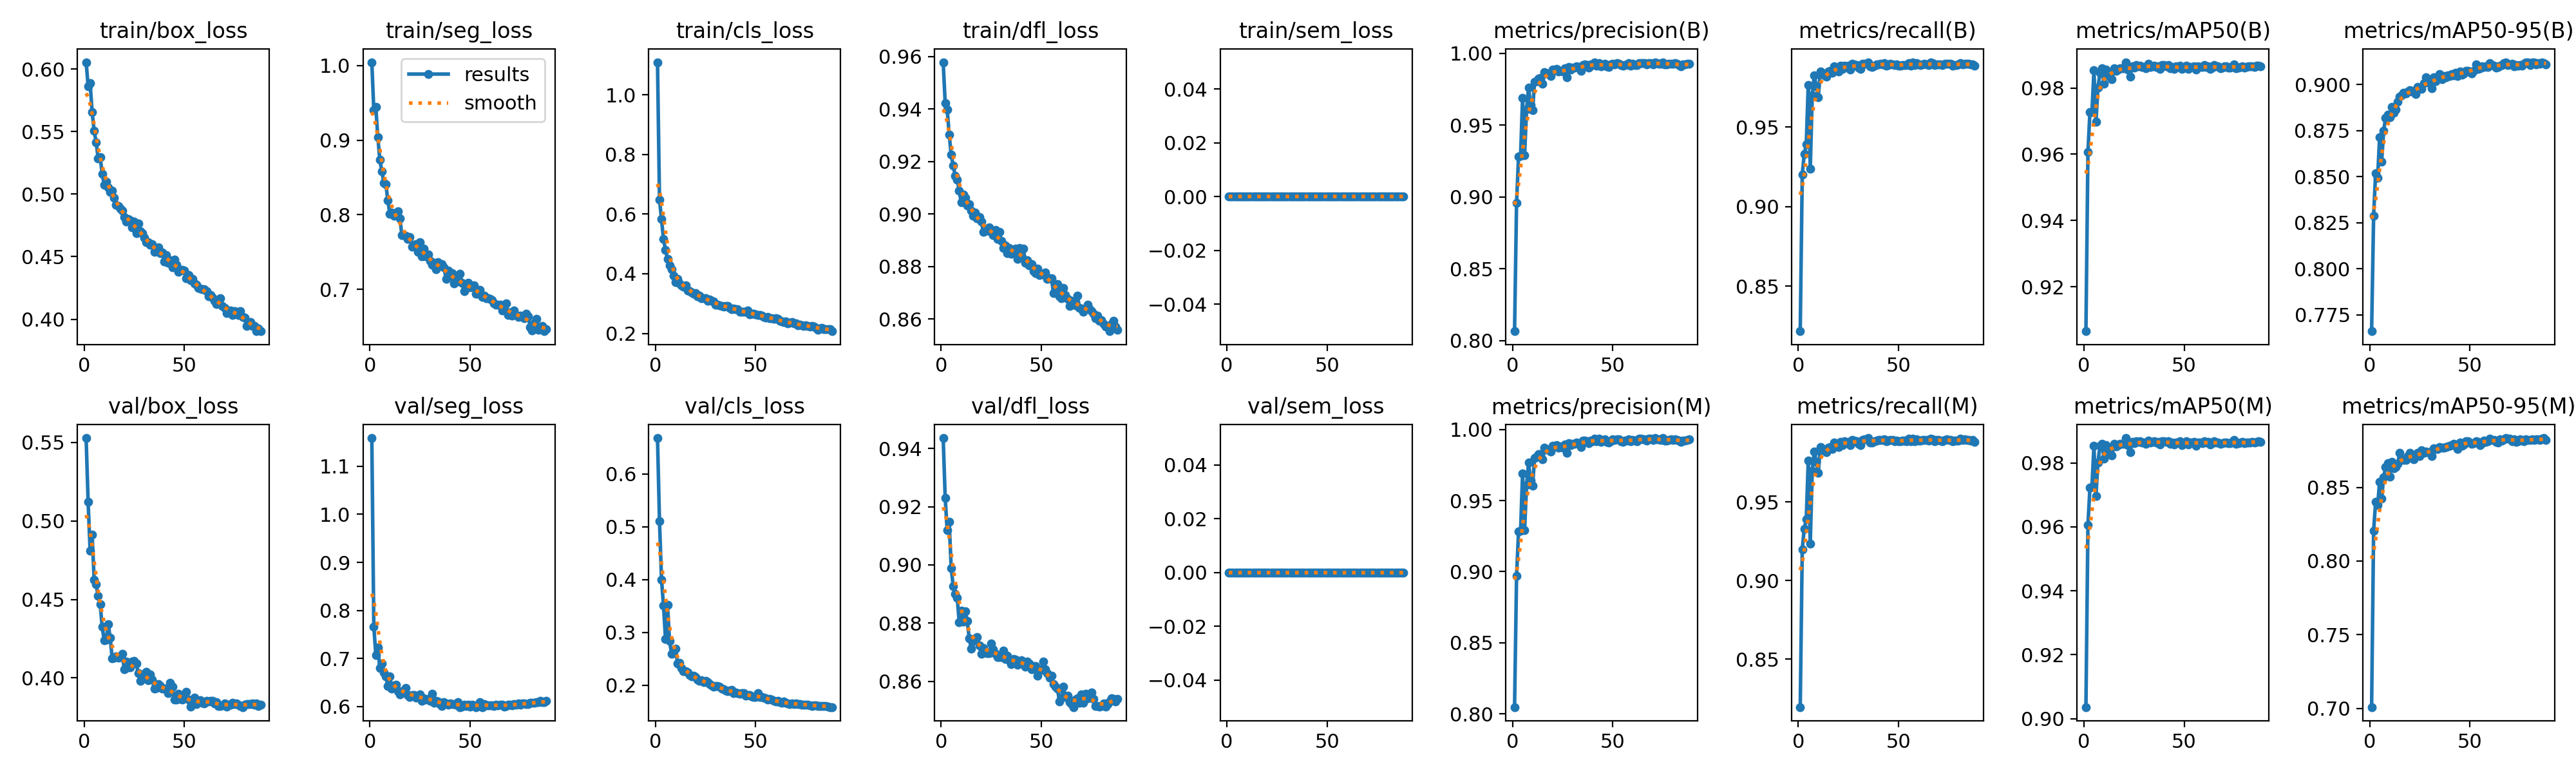

The data file committed next to this chart (first rows):
epoch, time, train/box_loss, train/seg_loss, train/cls_loss, train/dfl_loss, train/sem_loss, metrics/precision(B), metrics/recall(B), metrics/mAP50(B), metrics/mAP50-95(B), metrics/precision(M), metrics/recall(M), metrics/mAP50(M), metrics/mAP50-95(M), val/box_loss, val/seg_loss, val/cls_loss, val/dfl_loss, val/sem_loss, lr/pg0, lr/pg1, lr/pg2
1, 158.3, 0.6055, 1.005, 1.11, 0.9578, 0, 0.8066, 0.8218, 0.9066, 0.766, 0.8047, 0.8196, 0.9036, 0.701, 0.5528, 1.159, 0.6678, 0.9436, 0, 0.0003325, 0.0003325, 0.06708
2, 314.7, 0.5864, 0.9399, 0.6488, 0.9423, 0, 0.896, 0.9202, 0.9606, 0.8287, 0.8969, 0.9199, 0.9605, 0.8206, 0.512, 0.7667, 0.5103, 0.9231, 0, 0.0006592, 0.0006592, 0.03408
3, 470.5, 0.5886, 0.9443, 0.5828, 0.9399, 0, 0.9282, 0.9331, 0.9727, 0.8517, 0.9282, 0.9331, 0.9722, 0.84, 0.4811, 0.7078, 0.4001, 0.9119, 0, 0.0009794, 0.0009794, 0.001064
4, 624.8, 0.5656, 0.904, 0.5159, 0.9303, 0, 0.9285, 0.9389, 0.9727, 0.8492, 0.9285, 0.939, 0.9725, 0.838, 0.4911, 0.723, 0.3501, 0.9149, 0, 0.0009703, 0.0009703, 0.0009703
5, 779, 0.5505, 0.8737, 0.4802, 0.9225, 0, 0.969, 0.9765, 0.9853, 0.8714, 0.969, 0.9765, 0.9853, 0.8536, 0.4627, 0.6802, 0.2869, 0.8988, 0, 0.0009604, 0.0009604, 0.0009604
6, 933.2, 0.5416, 0.8584, 0.4494, 0.9184, 0, 0.9291, 0.9237, 0.9697, 0.858, 0.929, 0.9237, 0.9697, 0.8425, 0.4595, 0.6891, 0.3514, 0.8927, 0, 0.0009505, 0.0009505, 0.0009505
7, 1087, 0.5285, 0.843, 0.4274, 0.9146, 0, 0.9611, 0.9701, 0.9801, 0.8747, 0.961, 0.97, 0.9801, 0.857, 0.4521, 0.6711, 0.2841, 0.8901, 0, 0.0009406, 0.0009406, 0.0009406
8, 1241, 0.5297, 0.8408, 0.4159, 0.9132, 0, 0.9763, 0.9823, 0.9845, 0.882, 0.9766, 0.9822, 0.9854, 0.8638, 0.4471, 0.6634, 0.2596, 0.8888, 0, 0.0009307, 0.0009307, 0.0009307
9, 1394, 0.5164, 0.8194, 0.3944, 0.9089, 0, 0.9639, 0.9756, 0.986, 0.8835, 0.9639, 0.9756, 0.986, 0.8666, 0.4326, 0.6424, 0.264, 0.8802, 0, 0.0009208, 0.0009208, 0.0009208
10, 1548, 0.5076, 0.8012, 0.3716, 0.9044, 0, 0.9606, 0.9686, 0.9812, 0.8823, 0.9606, 0.9686, 0.9812, 0.8574, 0.424, 0.6628, 0.2693, 0.8843, 0, 0.0009109, 0.0009109, 0.0009109
11, 1702, 0.51, 0.8034, 0.3822, 0.9074, 0, 0.9801, 0.985, 0.9856, 0.8879, 0.9801, 0.9851, 0.9857, 0.8671, 0.4244, 0.6371, 0.2405, 0.8805, 0, 0.000901, 0.000901, 0.000901
12, 1856, 0.5055, 0.799, 0.3676, 0.9061, 0, 0.9808, 0.9836, 0.9847, 0.8846, 0.9809, 0.9837, 0.985, 0.8628, 0.4343, 0.6443, 0.2423, 0.8841, 0, 0.0008911, 0.0008911, 0.0008911
13, 2010, 0.502, 0.7994, 0.3606, 0.9032, 0, 0.9824, 0.9826, 0.9834, 0.8864, 0.9825, 0.9827, 0.9834, 0.8637, 0.4256, 0.6456, 0.2326, 0.8807, 0, 0.0008812, 0.0008812, 0.0008812
14, 2164, 0.5026, 0.8046, 0.3576, 0.9037, 0, 0.9829, 0.9817, 0.9826, 0.8906, 0.9829, 0.9817, 0.9824, 0.8661, 0.4125, 0.6327, 0.2257, 0.8747, 0, 0.0008713, 0.0008713, 0.0008713
15, 2318, 0.4971, 0.7956, 0.3608, 0.9012, 0, 0.979, 0.9848, 0.986, 0.8934, 0.979, 0.9848, 0.986, 0.8732, 0.413, 0.6258, 0.226, 0.8712, 0, 0.0008614, 0.0008614, 0.0008614
16, 2472, 0.4913, 0.7728, 0.3448, 0.8994, 0, 0.9871, 0.9852, 0.9851, 0.8942, 0.9871, 0.9852, 0.9851, 0.869, 0.4138, 0.6328, 0.2241, 0.8739, 0, 0.0008515, 0.0008515, 0.0008515
17, 2627, 0.4906, 0.7731, 0.342, 0.9005, 0, 0.9859, 0.9839, 0.9856, 0.8955, 0.9859, 0.9839, 0.9857, 0.8685, 0.4129, 0.6308, 0.2188, 0.8747, 0, 0.0008416, 0.0008416, 0.0008416
18, 2781, 0.4885, 0.7723, 0.3369, 0.8984, 0, 0.9858, 0.988, 0.9859, 0.8951, 0.9859, 0.988, 0.9859, 0.8684, 0.4133, 0.6382, 0.2169, 0.8752, 0, 0.0008317, 0.0008317, 0.0008317
19, 2936, 0.487, 0.7675, 0.3335, 0.8989, 0, 0.9844, 0.9866, 0.9859, 0.8963, 0.9844, 0.9867, 0.9859, 0.8713, 0.4152, 0.6243, 0.2182, 0.8722, 0, 0.0008218, 0.0008218, 0.0008218
20, 3090, 0.4819, 0.7706, 0.3349, 0.8972, 0, 0.9886, 0.9847, 0.9859, 0.8969, 0.9887, 0.985, 0.986, 0.8734, 0.4056, 0.6202, 0.2147, 0.8694, 0, 0.0008119, 0.0008119, 0.0008119
21, 3245, 0.4781, 0.757, 0.3242, 0.8932, 0, 0.9883, 0.9884, 0.9878, 0.8963, 0.9883, 0.9885, 0.9878, 0.8708, 0.4103, 0.6245, 0.2103, 0.8714, 0, 0.000802, 0.000802, 0.000802
22, 3399, 0.4801, 0.7602, 0.3274, 0.8944, 0, 0.989, 0.9865, 0.9856, 0.8966, 0.989, 0.9865, 0.9856, 0.8692, 0.4069, 0.6241, 0.2078, 0.8699, 0, 0.0007921, 0.0007921, 0.0007921
23, 3555, 0.4793, 0.7611, 0.3179, 0.8936, 0, 0.9872, 0.9885, 0.9833, 0.8947, 0.9873, 0.9886, 0.9833, 0.8712, 0.4069, 0.6192, 0.2093, 0.8696, 0, 0.0007822, 0.0007822, 0.0007822
24, 3712, 0.4734, 0.7503, 0.3186, 0.895, 0, 0.9881, 0.9879, 0.9866, 0.8986, 0.9879, 0.988, 0.9866, 0.8733, 0.4103, 0.6209, 0.2059, 0.8696, 0, 0.0007723, 0.0007723, 0.0007723
25, 3868, 0.4779, 0.7631, 0.3174, 0.8932, 0, 0.9873, 0.9884, 0.9862, 0.8979, 0.9874, 0.9885, 0.9862, 0.871, 0.4107, 0.6257, 0.2079, 0.873, 0, 0.0007624, 0.0007624, 0.0007624
26, 4024, 0.4689, 0.7447, 0.3082, 0.8919, 0, 0.9896, 0.9862, 0.9868, 0.8978, 0.9896, 0.9862, 0.9868, 0.8751, 0.4092, 0.6122, 0.2052, 0.871, 0, 0.0007525, 0.0007525, 0.0007525
27, 4180, 0.4763, 0.7549, 0.3132, 0.8941, 0, 0.9835, 0.9895, 0.9865, 0.9009, 0.9835, 0.9895, 0.9865, 0.8733, 0.403, 0.6171, 0.2024, 0.8694, 0, 0.0007426, 0.0007426, 0.0007426
28, 4336, 0.4702, 0.7441, 0.3096, 0.8904, 0, 0.9904, 0.9893, 0.9867, 0.9039, 0.9904, 0.9893, 0.9867, 0.8741, 0.3981, 0.6144, 0.1992, 0.8682, 0, 0.0007327, 0.0007327, 0.0007327
29, 4492, 0.4687, 0.7471, 0.306, 0.8931, 0, 0.9889, 0.9888, 0.9864, 0.9014, 0.9889, 0.9888, 0.9864, 0.874, 0.4002, 0.6158, 0.1965, 0.8683, 0, 0.0007228, 0.0007228, 0.0007228
30, 4646, 0.465, 0.7382, 0.2967, 0.8898, 0, 0.9899, 0.9871, 0.9864, 0.9009, 0.99, 0.9872, 0.9864, 0.874, 0.4014, 0.612, 0.198, 0.8683, 0, 0.0007129, 0.0007129, 0.0007129
31, 4801, 0.4616, 0.7329, 0.297, 0.887, 0, 0.9899, 0.9864, 0.9859, 0.8978, 0.9899, 0.9864, 0.986, 0.8713, 0.4038, 0.6273, 0.1981, 0.8704, 0, 0.000703, 0.000703, 0.000703
32, 4955, 0.4615, 0.7354, 0.2948, 0.8881, 0, 0.991, 0.9898, 0.9872, 0.9038, 0.9906, 0.9895, 0.9869, 0.8764, 0.3985, 0.6076, 0.197, 0.8676, 0, 0.0006931, 0.0006931, 0.0006931
33, 5110, 0.4595, 0.727, 0.2927, 0.8852, 0, 0.9904, 0.9897, 0.9864, 0.9019, 0.9904, 0.9898, 0.9864, 0.876, 0.4023, 0.6124, 0.1938, 0.8687, 0, 0.0006832, 0.0006832, 0.0006832
34, 5264, 0.4601, 0.7369, 0.29, 0.887, 0, 0.9878, 0.9897, 0.9865, 0.9033, 0.9878, 0.9898, 0.9865, 0.8762, 0.3988, 0.6102, 0.1915, 0.8672, 0, 0.0006733, 0.0006733, 0.0006733
35, 5419, 0.4541, 0.7333, 0.2913, 0.8849, 0, 0.9919, 0.9907, 0.9867, 0.9058, 0.992, 0.9908, 0.9867, 0.8772, 0.393, 0.6051, 0.1902, 0.866, 0, 0.0006634, 0.0006634, 0.0006634
36, 5573, 0.4544, 0.734, 0.2923, 0.8862, 0, 0.9923, 0.988, 0.9863, 0.9029, 0.9923, 0.988, 0.9863, 0.877, 0.3934, 0.6016, 0.1886, 0.8676, 0, 0.0006535, 0.0006535, 0.0006535
37, 5728, 0.4577, 0.7296, 0.2863, 0.8867, 0, 0.9918, 0.9878, 0.9866, 0.9048, 0.9919, 0.9878, 0.9866, 0.8768, 0.396, 0.6094, 0.1891, 0.8674, 0, 0.0006436, 0.0006436, 0.0006436
38, 5883, 0.453, 0.7145, 0.2817, 0.8828, 0, 0.9902, 0.9887, 0.9857, 0.9039, 0.9903, 0.9887, 0.9858, 0.8774, 0.3947, 0.6061, 0.1911, 0.8657, 0, 0.0006337, 0.0006337, 0.0006337
39, 6038, 0.4536, 0.7255, 0.2827, 0.8871, 0, 0.9923, 0.9891, 0.9869, 0.9048, 0.9923, 0.9891, 0.9869, 0.8779, 0.3932, 0.6044, 0.1848, 0.8666, 0, 0.0006238, 0.0006238, 0.0006238
40, 6193, 0.4462, 0.7177, 0.2803, 0.8841, 0, 0.9917, 0.9894, 0.9868, 0.9048, 0.9917, 0.9895, 0.9868, 0.8781, 0.3934, 0.6072, 0.1865, 0.8673, 0, 0.0006139, 0.0006139, 0.0006139
41, 6349, 0.4515, 0.7218, 0.281, 0.8868, 0, 0.9935, 0.9897, 0.9865, 0.9057, 0.9936, 0.9897, 0.9865, 0.8784, 0.3934, 0.6047, 0.1845, 0.8661, 0, 0.000604, 0.000604, 0.000604
42, 6505, 0.4452, 0.7082, 0.2732, 0.8814, 0, 0.9916, 0.9893, 0.9869, 0.9051, 0.9917, 0.9894, 0.9869, 0.8795, 0.3905, 0.6057, 0.1839, 0.865, 0, 0.0005941, 0.0005941, 0.0005941
43, 6660, 0.4474, 0.7137, 0.2717, 0.8824, 0, 0.9933, 0.9899, 0.9859, 0.9063, 0.9934, 0.9899, 0.9859, 0.8782, 0.3968, 0.604, 0.1849, 0.8668, 0, 0.0005842, 0.0005842, 0.0005842
44, 6816, 0.4414, 0.7112, 0.272, 0.8804, 0, 0.991, 0.9887, 0.9864, 0.9045, 0.9911, 0.9887, 0.9864, 0.8762, 0.3946, 0.6091, 0.1844, 0.8662, 0, 0.0005743, 0.0005743, 0.0005743
45, 6972, 0.4476, 0.7212, 0.2735, 0.881, 0, 0.992, 0.989, 0.9857, 0.9069, 0.992, 0.9891, 0.9857, 0.8804, 0.3864, 0.5991, 0.1798, 0.864, 0, 0.0005644, 0.0005644, 0.0005644
46, 7128, 0.4434, 0.7089, 0.2758, 0.8782, 0, 0.9928, 0.9895, 0.9865, 0.9054, 0.9929, 0.9896, 0.9865, 0.8783, 0.3861, 0.6005, 0.1812, 0.8651, 0, 0.0005545, 0.0005545, 0.0005545
47, 7284, 0.4381, 0.6973, 0.2643, 0.8774, 0, 0.991, 0.9894, 0.9863, 0.9061, 0.9911, 0.9895, 0.9863, 0.879, 0.3898, 0.6045, 0.1806, 0.8652, 0, 0.0005446, 0.0005446, 0.0005446
48, 7438, 0.4393, 0.7035, 0.266, 0.8793, 0, 0.9906, 0.9887, 0.9868, 0.9075, 0.9907, 0.9888, 0.9868, 0.8813, 0.3868, 0.601, 0.1782, 0.8618, 0, 0.0005347, 0.0005347, 0.0005347
49, 7594, 0.4395, 0.7086, 0.266, 0.8769, 0, 0.9921, 0.9893, 0.9858, 0.9075, 0.9919, 0.9891, 0.9856, 0.8812, 0.3864, 0.6041, 0.178, 0.8642, 0, 0.0005248, 0.0005248, 0.0005248
50, 7750, 0.4387, 0.703, 0.2631, 0.8773, 0, 0.9929, 0.9885, 0.9861, 0.907, 0.993, 0.9886, 0.9861, 0.8804, 0.3872, 0.5994, 0.1771, 0.8638, 0, 0.0005149, 0.0005149, 0.0005149
51, 7906, 0.433, 0.7042, 0.2613, 0.8771, 0, 0.9923, 0.9885, 0.9867, 0.9061, 0.9924, 0.9886, 0.9868, 0.8796, 0.3914, 0.604, 0.1846, 0.8669, 0, 0.000505, 0.000505, 0.000505
52, 8062, 0.4351, 0.7058, 0.2615, 0.8779, 0, 0.9932, 0.9888, 0.9858, 0.9074, 0.9933, 0.9889, 0.9858, 0.8798, 0.3861, 0.6033, 0.178, 0.8641, 0, 0.0004951, 0.0004951, 0.0004951
53, 8217, 0.4309, 0.6942, 0.2596, 0.8752, 0, 0.9928, 0.9891, 0.9864, 0.911, 0.9929, 0.9891, 0.9864, 0.8811, 0.3819, 0.5991, 0.177, 0.8628, 0, 0.0004852, 0.0004852, 0.0004852
54, 8373, 0.4325, 0.6944, 0.2562, 0.8754, 0, 0.9918, 0.9887, 0.9864, 0.9084, 0.9919, 0.9888, 0.9864, 0.8808, 0.385, 0.6017, 0.1766, 0.8613, 0, 0.0004753, 0.0004753, 0.0004753
55, 8529, 0.4285, 0.6993, 0.254, 0.8754, 0, 0.9912, 0.9903, 0.9866, 0.9088, 0.9913, 0.9903, 0.9866, 0.8787, 0.3874, 0.609, 0.1755, 0.8619, 0, 0.0004654, 0.0004654, 0.0004654
56, 8684, 0.4274, 0.6899, 0.2554, 0.87, 0, 0.9919, 0.9886, 0.9855, 0.9097, 0.992, 0.9886, 0.9855, 0.88, 0.3832, 0.5993, 0.1731, 0.8591, 0, 0.0004555, 0.0004555, 0.0004555
57, 8840, 0.4248, 0.6912, 0.2517, 0.8727, 0, 0.9922, 0.9905, 0.9865, 0.9096, 0.9922, 0.9906, 0.9865, 0.8816, 0.3845, 0.6052, 0.1739, 0.8582, 0, 0.0004456, 0.0004456, 0.0004456
58, 8995, 0.4244, 0.6881, 0.2507, 0.8734, 0, 0.9932, 0.9888, 0.9864, 0.9097, 0.9932, 0.9888, 0.9864, 0.881, 0.3859, 0.6027, 0.1729, 0.8574, 0, 0.0004357, 0.0004357, 0.0004357
59, 9150, 0.4241, 0.6881, 0.2491, 0.8686, 0, 0.9916, 0.9899, 0.9862, 0.9095, 0.9916, 0.9899, 0.9862, 0.8813, 0.384, 0.6032, 0.1699, 0.8531, 0, 0.0004258, 0.0004258, 0.0004258
60, 9305, 0.424, 0.6873, 0.2499, 0.8678, 0, 0.9927, 0.9892, 0.9868, 0.9116, 0.9928, 0.9893, 0.9868, 0.883, 0.3837, 0.6021, 0.1684, 0.8544, 0, 0.0004159, 0.0004159, 0.0004159
... 28 more rows
